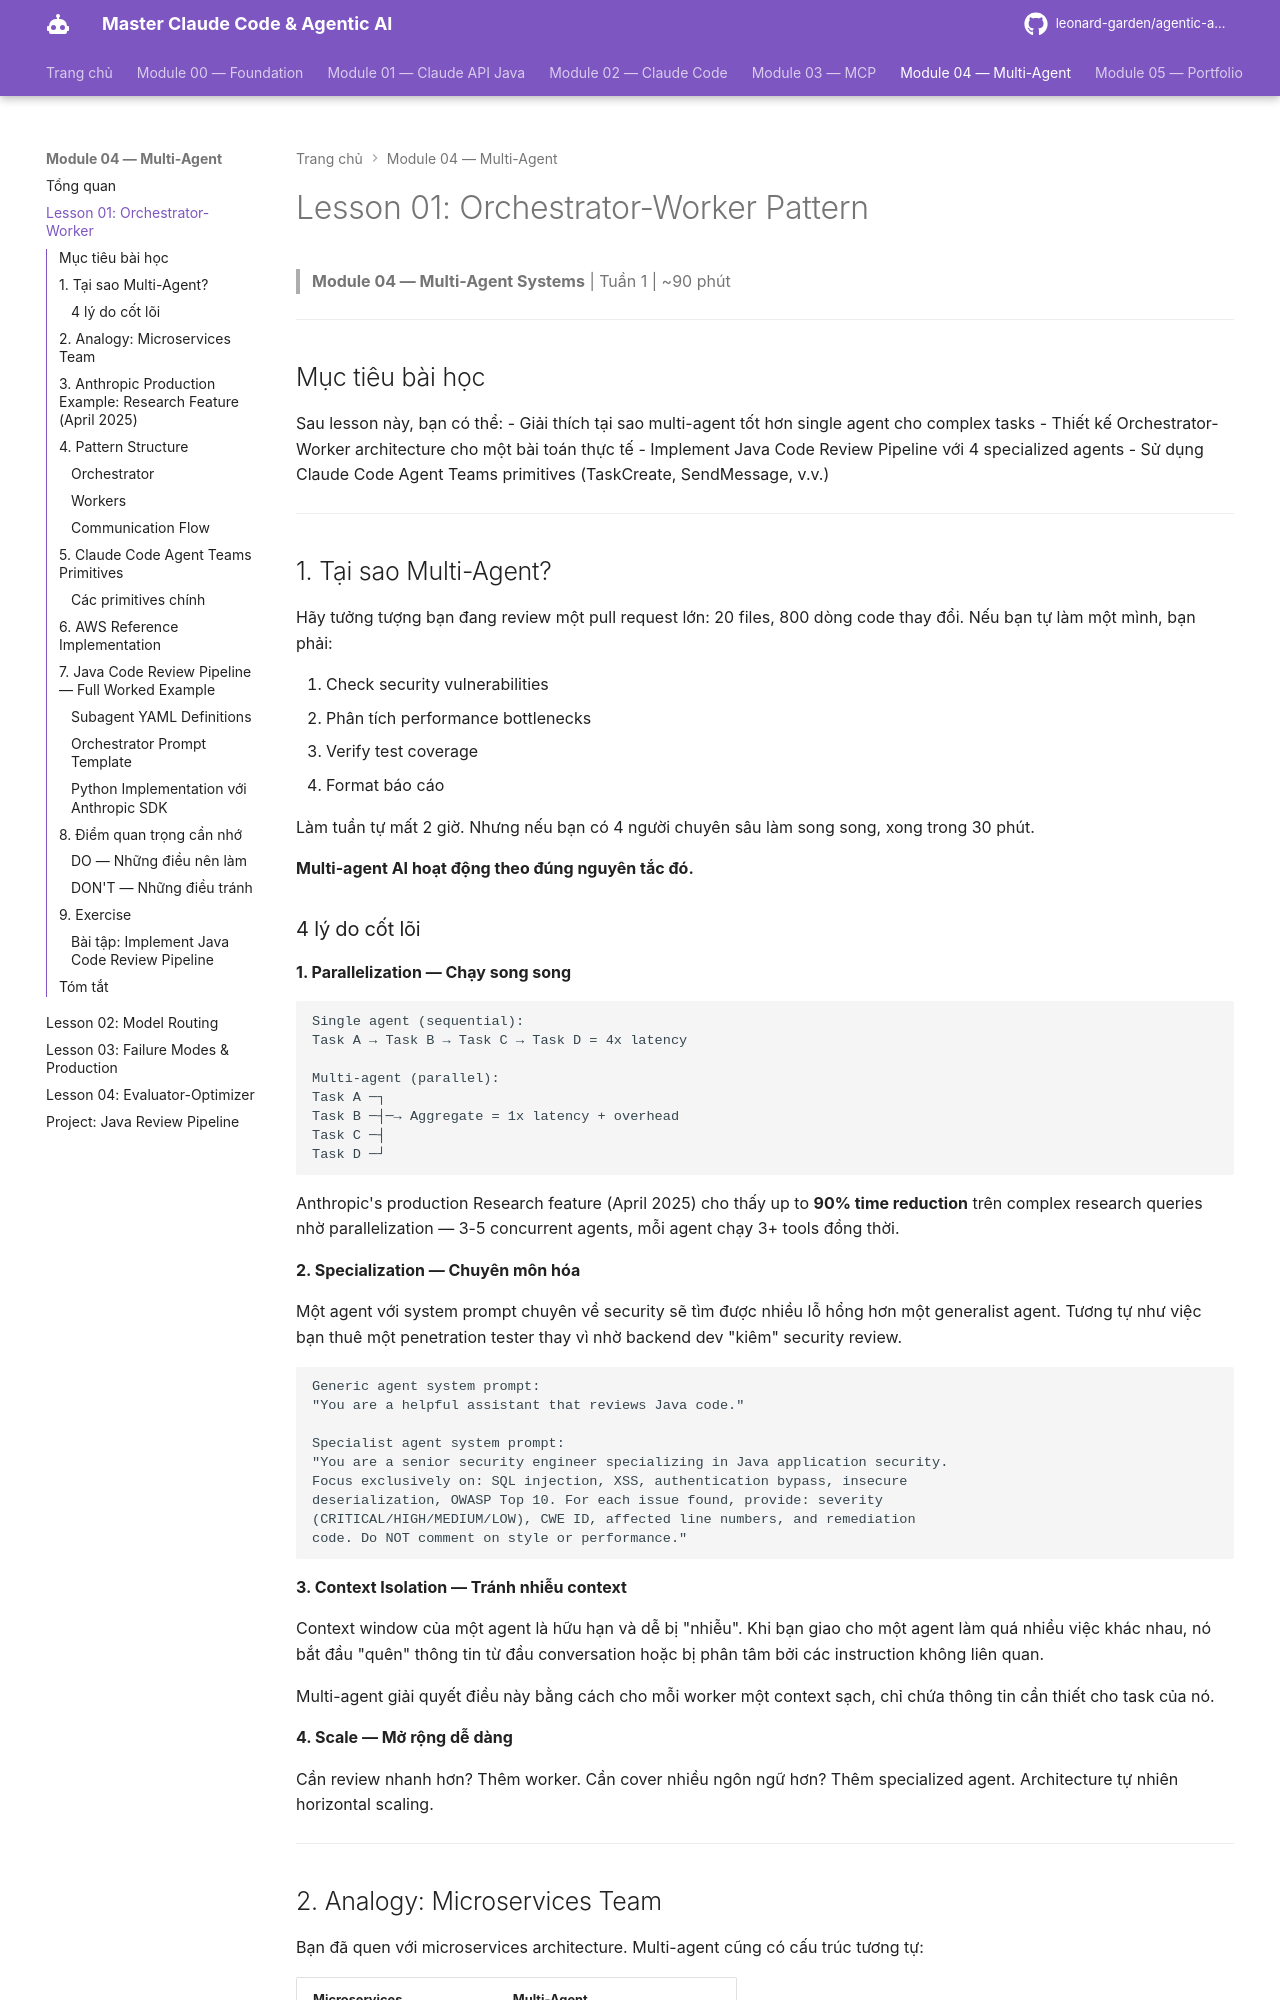

repository: leonard-garden/agentic-ai-course · page: module-04-multi-agent/lessons/01-orchestrator-worker-pattern/index.html · generator: mkdocs

# Lesson 01: Orchestrator-Worker Pattern

> **Module 04 — Multi-Agent Systems** | Tuần 1 | ~90 phút

---

## Mục tiêu bài học

Sau lesson này, bạn có thể:
- Giải thích tại sao multi-agent tốt hơn single agent cho complex tasks
- Thiết kế Orchestrator-Worker architecture cho một bài toán thực tế
- Implement Java Code Review Pipeline với 4 specialized agents
- Sử dụng Claude Code Agent Teams primitives (TaskCreate, SendMessage, v.v.)

---

## 1. Tại sao Multi-Agent?

Hãy tưởng tượng bạn đang review một pull request lớn: 20 files, 800 dòng code thay đổi. Nếu bạn tự làm một mình, bạn phải:

1. Check security vulnerabilities
2. Phân tích performance bottlenecks
3. Verify test coverage
4. Format báo cáo

Làm tuần tự mất 2 giờ. Nhưng nếu bạn có 4 người chuyên sâu làm song song, xong trong 30 phút.

**Multi-agent AI hoạt động theo đúng nguyên tắc đó.**

### 4 lý do cốt lõi

**1. Parallelization — Chạy song song**

```
Single agent (sequential):
Task A → Task B → Task C → Task D = 4x latency

Multi-agent (parallel):
Task A ─┐
Task B ─┤─→ Aggregate = 1x latency + overhead
Task C ─┤
Task D ─┘
```

Anthropic's production Research feature (April 2025) cho thấy up to **90% time reduction** trên complex research queries nhờ parallelization — 3-5 concurrent agents, mỗi agent chạy 3+ tools đồng thời.

**2. Specialization — Chuyên môn hóa**

Một agent với system prompt chuyên về security sẽ tìm được nhiều lỗ hổng hơn một generalist agent. Tương tự như việc bạn thuê một penetration tester thay vì nhờ backend dev "kiêm" security review.

```
Generic agent system prompt:
"You are a helpful assistant that reviews Java code."

Specialist agent system prompt:
"You are a senior security engineer specializing in Java application security.
Focus exclusively on: SQL injection, XSS, authentication bypass, insecure
deserialization, OWASP Top 10. For each issue found, provide: severity
(CRITICAL/HIGH/MEDIUM/LOW), CWE ID, affected line numbers, and remediation
code. Do NOT comment on style or performance."
```

**3. Context Isolation — Tránh nhiễu context**

Context window của một agent là hữu hạn và dễ bị "nhiễu". Khi bạn giao cho một agent làm quá nhiều việc khác nhau, nó bắt đầu "quên" thông tin từ đầu conversation hoặc bị phân tâm bởi các instruction không liên quan.

Multi-agent giải quyết điều này bằng cách cho mỗi worker một context sạch, chỉ chứa thông tin cần thiết cho task của nó.

**4. Scale — Mở rộng dễ dàng**

Cần review nhanh hơn? Thêm worker. Cần cover nhiều ngôn ngữ hơn? Thêm specialized agent. Architecture tự nhiên horizontal scaling.

---
